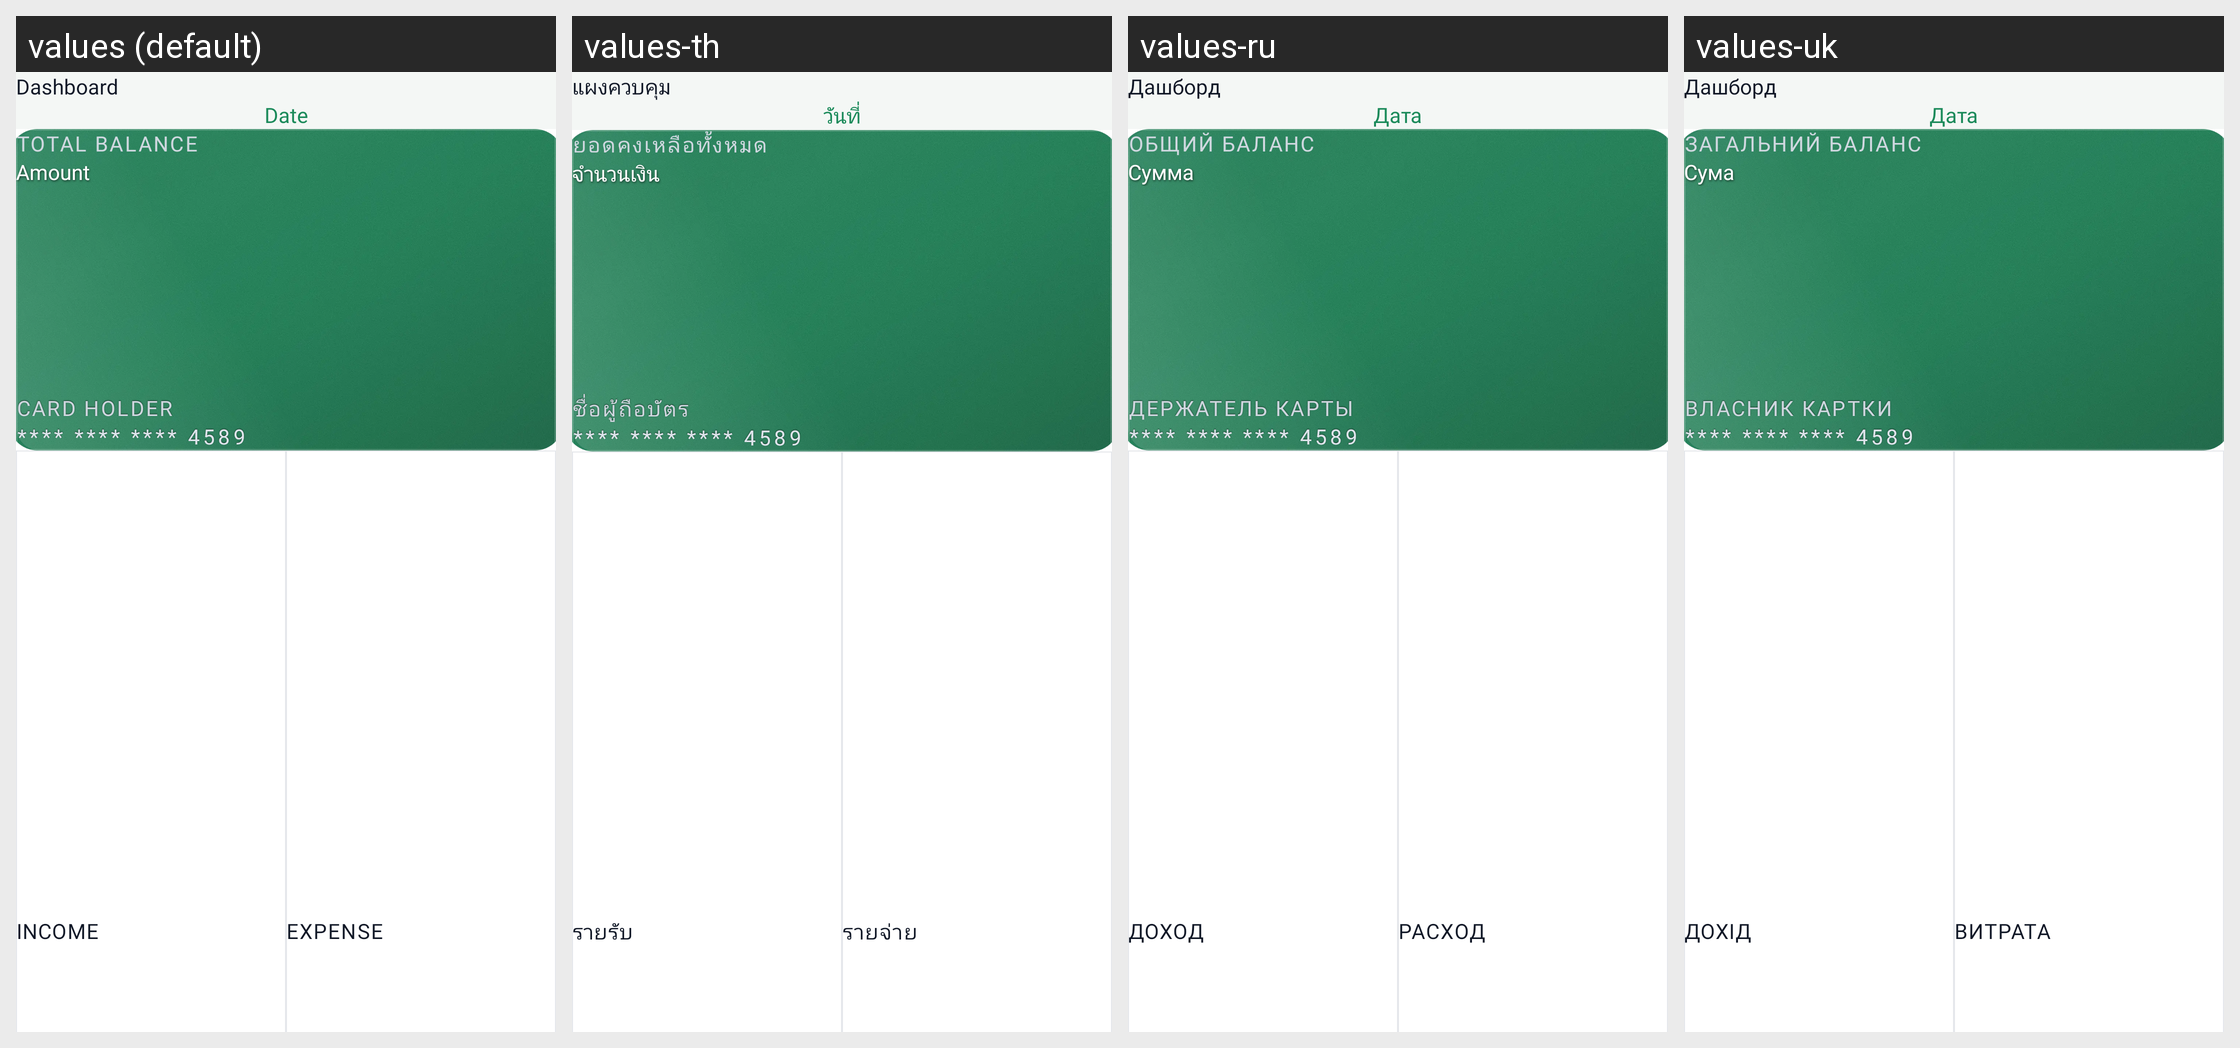

Here is an Android app screen in its default locale and in the app's own translations. Write out the translated-string differences for the strings that appear on this screen.
Android screen res/layout/fragment_dashboard.xml rendered under 4 locales, left to right: values (default), values-th, values-ru, values-uk. Device: Nexus 5 (rendered at 1080×1920; each locale shown at half size, 540×960, under a caption strip naming it); theme Theme.ExpenseBook.
Other locales in the repository, not shown: values-af, values-ar, values-de, values-es, values-fil, values-fr, values-fr-rCA, values-hi, values-hu, values-in, values-it, values-ja, values-ko, values-pl, values-pt, values-pt-rBR, values-ro, values-tr, values-vi, values-zh, values-zh-rCN, values-zh-rTW.
Strings drawn on this screen, with the default value and each locale's value (text and hints the layout hard-codes, and strings that could not be matched under every locale, appear in the picture but are not listed):

nav_dashboard
  values: Dashboard
  values-th: แผงควบคุม
  values-ru: Дашборд
  values-uk: Дашборд

date
  values: Date
  values-th: วันที่
  values-ru: Дата
  values-uk: Дата

total_balance
  values: Total Balance
  values-th: ยอดคงเหลือทั้งหมด
  values-ru: Общий баланс
  values-uk: Загальний баланс

amount
  values: Amount
  values-th: จำนวนเงิน
  values-ru: Сумма
  values-uk: Сума

text_card_holder
  values: CARD HOLDER
  values-th: ชื่อผู้ถือบัตร
  values-ru: ДЕРЖАТЕЛЬ КАРТЫ
  values-uk: ВЛАСНИК КАРТКИ

default_card_number
  values: **** **** **** 4589
  values-th: **** **** **** 4589
  values-ru: **** **** **** 4589
  values-uk: **** **** **** 4589

income
  values: Income
  values-th: รายรับ
  values-ru: Доход
  values-uk: Дохід

expense
  values: Expense
  values-th: รายจ่าย
  values-ru: Расход
  values-uk: Витрата
